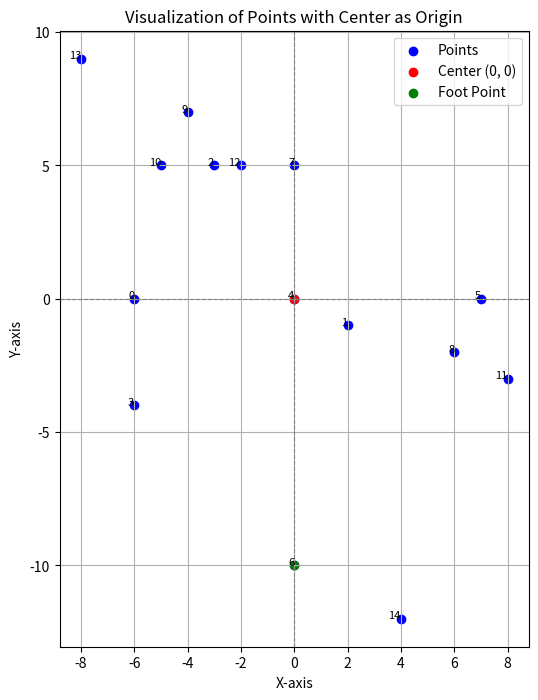

Write Python code to recreate this figure.
import matplotlib.pyplot as plt



# Define the coordinates with center as origin (0, 0) and foot_x, foot_y 10 away from origin

foot_x, foot_y = 0, -10

center_x, center_y = 0, 0



current_points = [
    (foot_x - 6, center_y),        
    (center_x + 2, center_y - 1),
    (center_x - 3, center_y + 5),
    (center_x - 6, center_y - 4),
    (center_x, center_y),  
    (center_x + 7, center_y),
    (foot_x, foot_y),
    (center_x, center_y + 5),
    (center_x + 6, center_y - 2),
    (center_x - 4, center_y + 7),
    (center_x - 5, center_y + 5),
    (center_x + 8, center_y - 3),
    (center_x - 2, center_y + 5),
    (center_x - 8, center_y + 9),
    (center_x + 4, foot_y - 2)
]



# Extract x and y coordinates

x_coords, y_coords = zip(*current_points)



# Plot the points

plt.figure(figsize=(8, 8))

plt.scatter(x_coords, y_coords, color='blue', label='Points')

plt.scatter([center_x], [center_y], color='red', label='Center (0, 0)')

plt.scatter([foot_x], [foot_y], color='green', label='Foot Point')

plt.axhline(0, color='gray', linestyle='--', linewidth=0.8)

plt.axvline(0, color='gray', linestyle='--', linewidth=0.8)

plt.gca().set_aspect('equal', adjustable='box')



# Annotate points

for i, (x, y) in enumerate(current_points):

    plt.text(x, y, f"{i}", fontsize=8, ha='right')



plt.title("Visualization of Points with Center as Origin")

plt.xlabel("X-axis")

plt.ylabel("Y-axis")

plt.legend()

plt.grid()

plt.show()